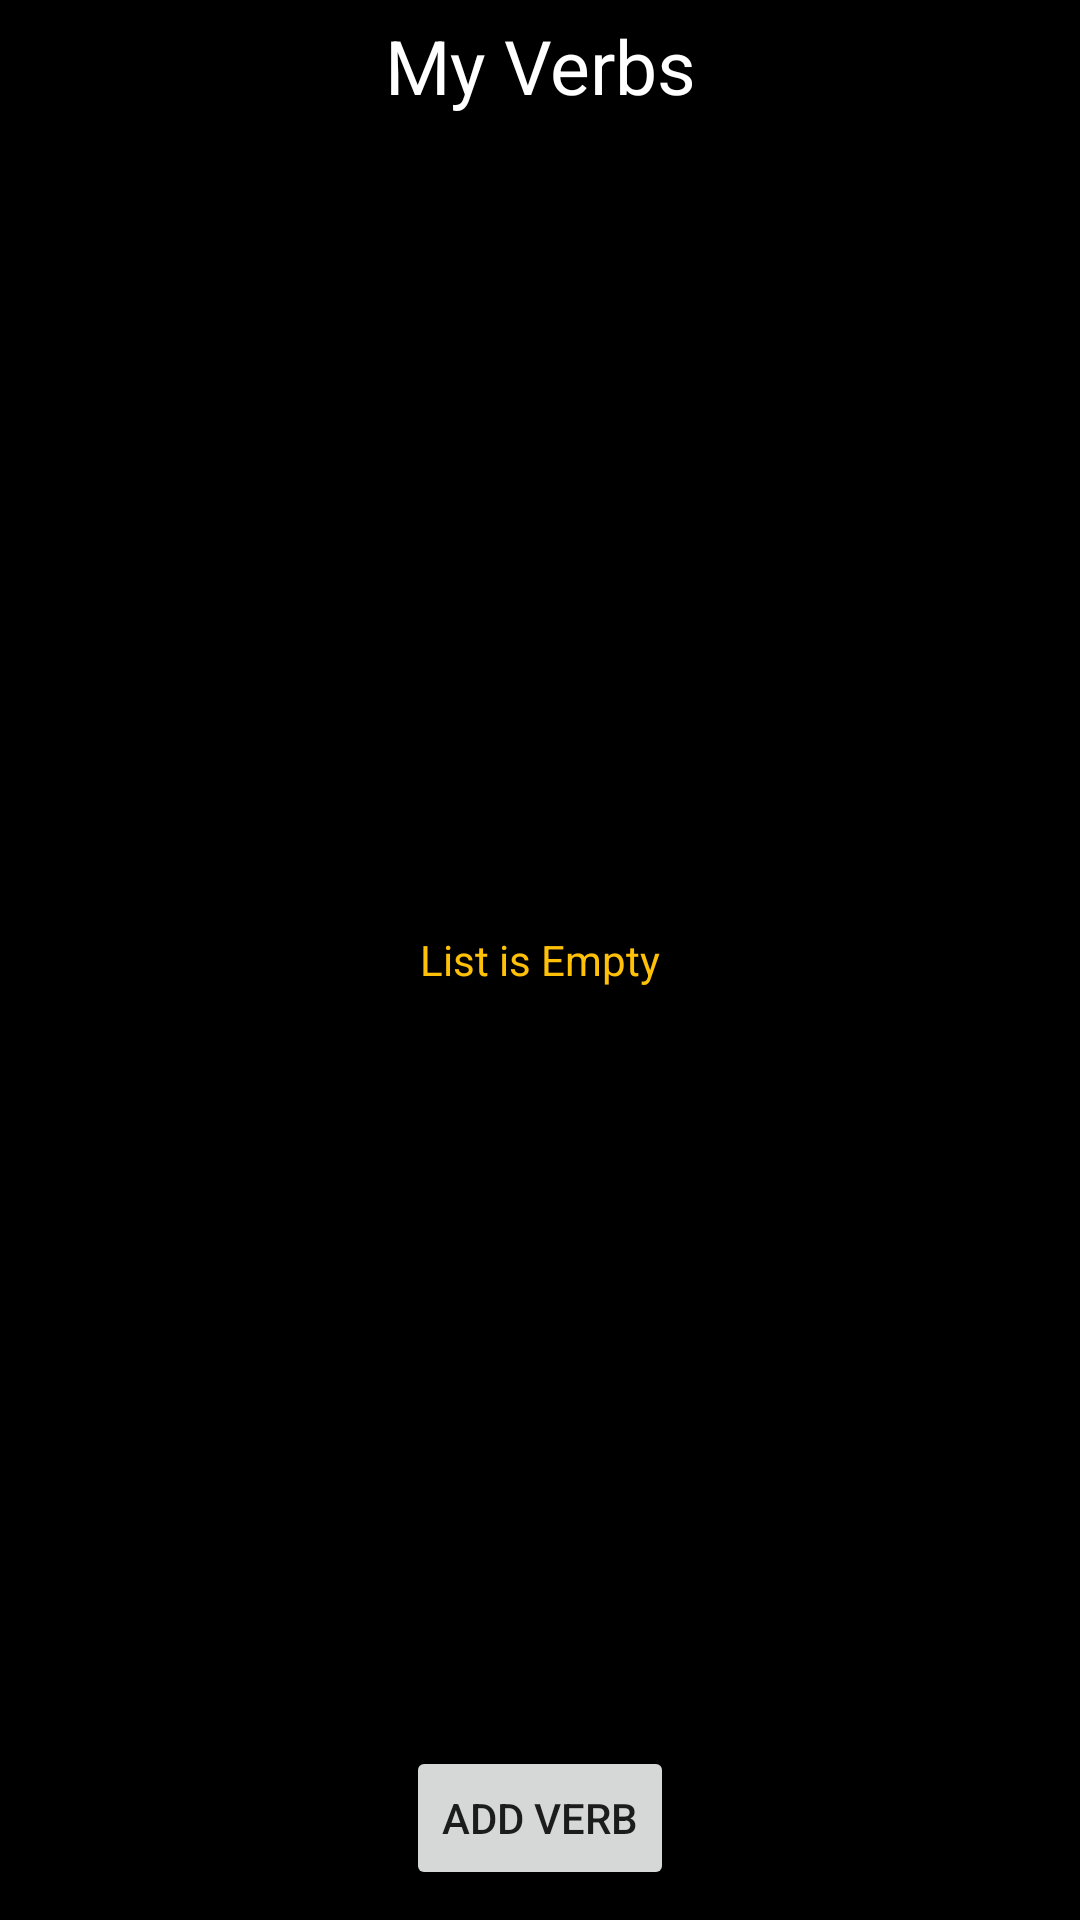

Here is an Android app screen rendered from its layout file. Give the layout XML and the strings, colors and styles it references.
<!-- AndroidManifest.xml: application theme Theme.KoreanLanguage -->
<!-- res/layout/activity_verbs.xml -->
<?xml version="1.0" encoding="utf-8"?>
<RelativeLayout xmlns:android="http://schemas.android.com/apk/res/android"
    xmlns:app="http://schemas.android.com/apk/res-auto"
    xmlns:tools="http://schemas.android.com/tools"
    android:background="@color/black"
    android:layout_width="match_parent"
    android:layout_height="match_parent"
    tools:context=".VerbsActivity">


    <TextView
        android:layout_width="match_parent"
        android:layout_height="wrap_content"
        android:id="@+id/titletext"
        android:text="My Verbs"
        android:textColor="@color/white"
        android:textSize="25dp"
        android:gravity="center"
        android:layout_marginTop="5dp"/>

    <androidx.recyclerview.widget.RecyclerView
        android:layout_width="match_parent"
        android:layout_height="match_parent"
        android:id="@+id/verbRecycler"
        android:layout_below="@id/titletext"
        android:scrollbars="vertical"
        app:layoutManager="androidx.recyclerview.widget.LinearLayoutManager"
        android:layout_marginTop="10dp"/>


    <TextView
        android:layout_width="wrap_content"
        android:layout_height="wrap_content"
        android:layout_centerInParent="true"
        android:text="List is Empty"
        android:textColor="@color/mango_yellow"
        android:id="@+id/emptyver"/>

    <Button
        android:id="@+id/addverb"
        android:layout_width="wrap_content"
        android:layout_height="wrap_content"
        android:layout_alignParentBottom="true"
        android:layout_centerInParent="true"
        android:layout_marginBottom="10dp"
        android:text="Add Verb" />

</RelativeLayout>
<!-- resources referenced by this layout -->
<resources>
  <color name="black">#FF000000</color>
  <color name="mango_yellow">#FFC107</color>
  <color name="white">#FFFFFFFF</color>
  <style name="Theme.KoreanLanguage" parent="Theme.MaterialComponents.DayNight.NoActionBar">
          
          <item name="colorPrimary">@color/mango_yellow</item>
          <item name="colorPrimaryVariant">@color/light_green</item>
          <item name="colorOnPrimary">@color/white</item>
          
          <item name="colorSecondary">@color/dark_green</item>
          <item name="colorSecondaryVariant">@color/dark_green</item>
          <item name="colorOnSecondary">@color/black</item>
          
          <item name="android:statusBarColor">@color/mango_yellow</item>
          
      </style>
  <color name="light_green">#10EE00</color>
  <color name="dark_green">#4CAF50</color>
</resources>
